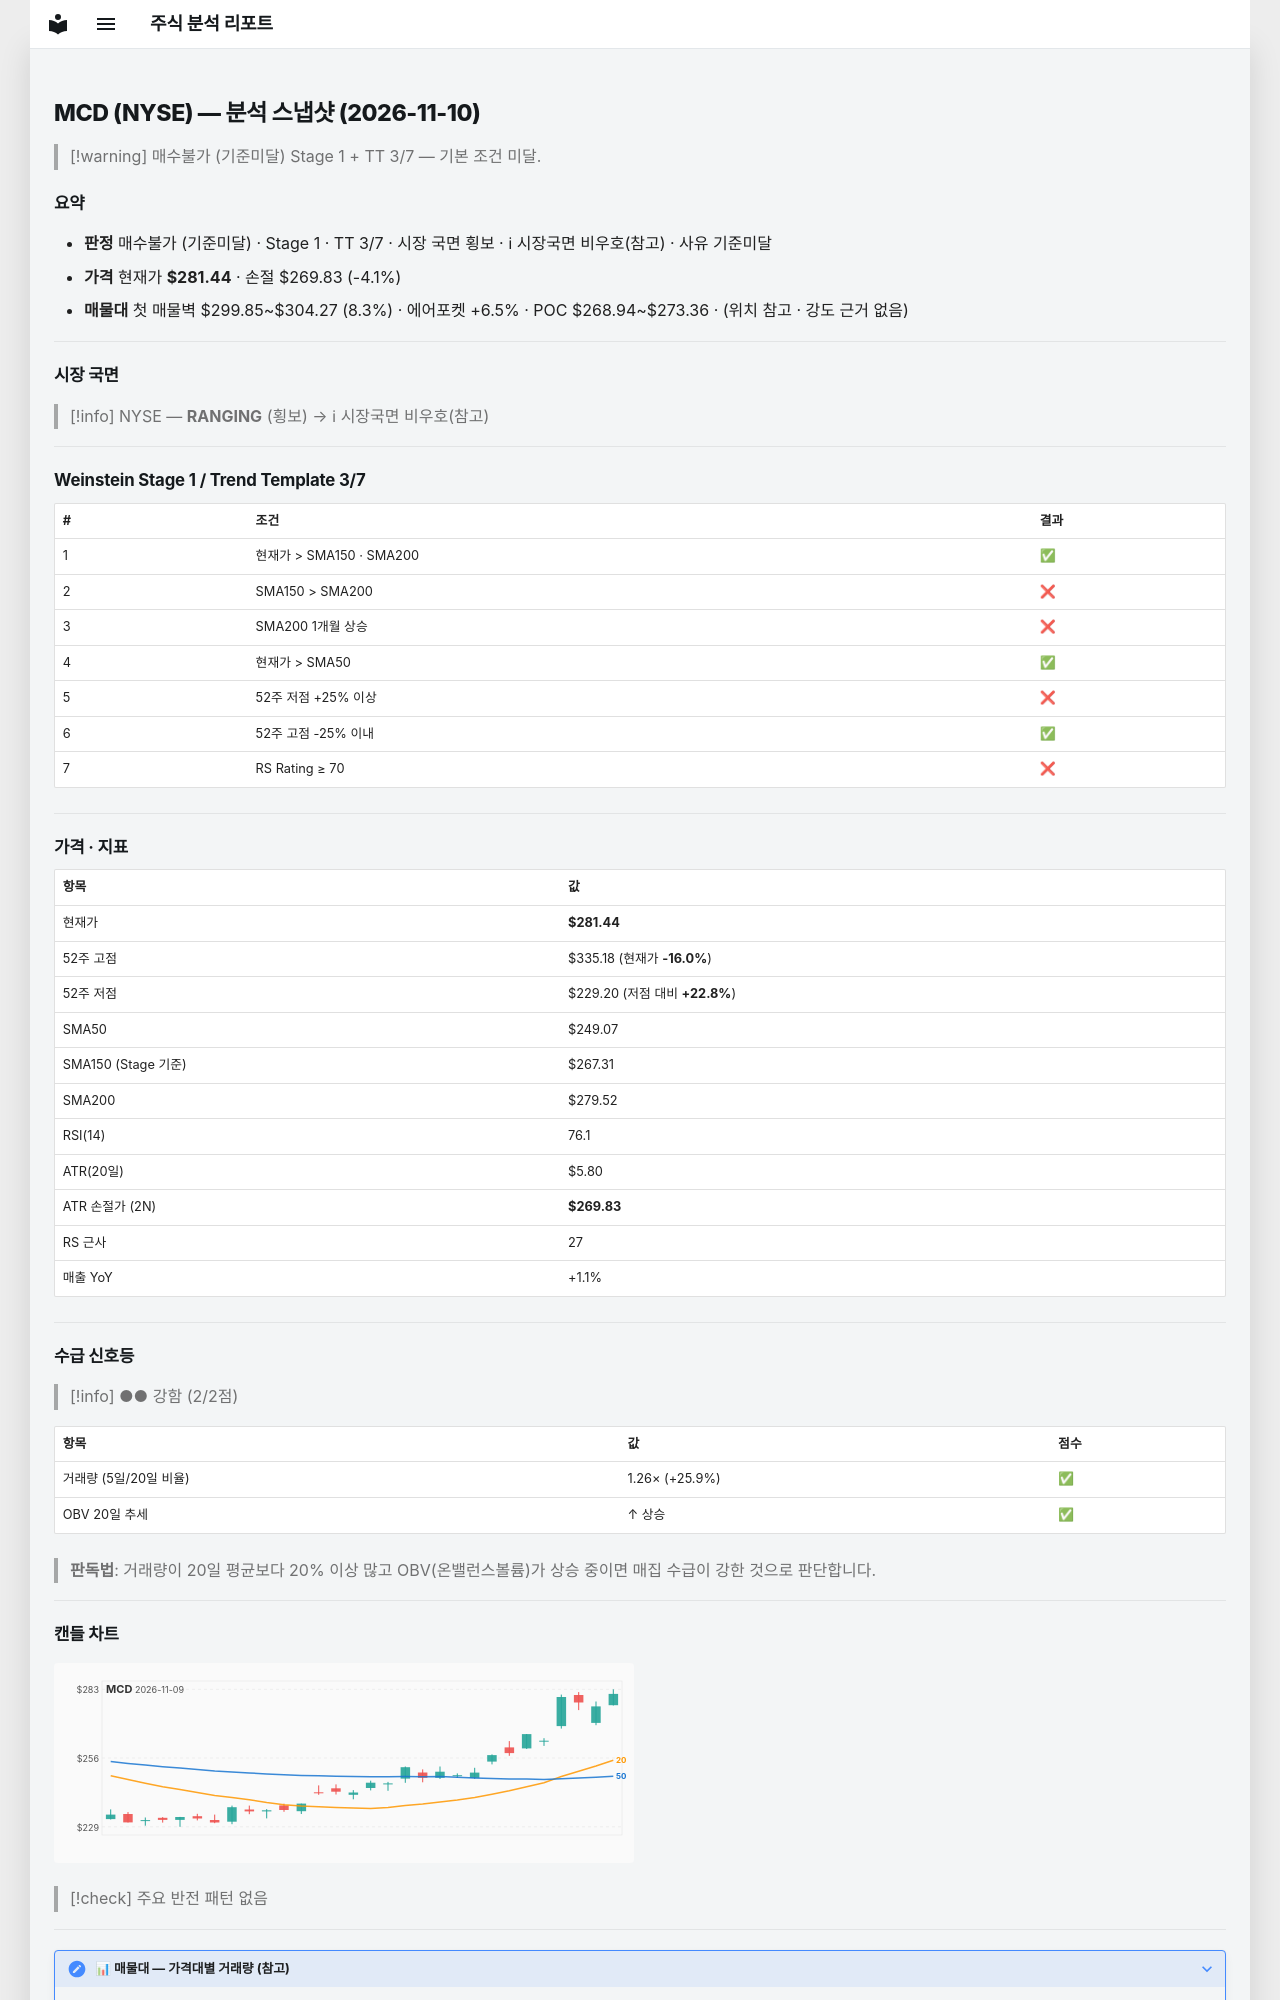

repository: soloandco/stock-reports · page: snapshots/MCD-2026-11-10/index.html · generator: mkdocs

---
type: analysis-snapshot
title: MCD 분석 스냅샷
ticker: MCD
market: NYSE
created: 2026-11-10
updated: 2026-11-10
bar-date: 2026-11-09
verdict: 매수불가
verdict-reason: 기준미달
real-rr: 0.50
sma50-gap-pct: 13.0
weekly-position: 저항대아래
weekly-overhead-price: 287.25
weekly-overhead-pct: 2.1
stage: 1
trend-template-score: 3
tt-max: 7
ma-set: sma-50-150-200
price: 281.44000244140625
stop-price: 269.8317913280318
market-regime: RANGING
supply-demand-score: 2/2
supply-demand-label: 강함
status: tracking
tags:
  - stock-agent
  - watchlist
  - MCD
  - analysis
related:
  - "[[analysis-template]]"
---

# MCD (NYSE) — 분석 스냅샷 (2026-11-10)

> [!warning] 매수불가 (기준미달)
> Stage 1 + TT 3/7 — 기본 조건 미달.

## 요약

- **판정** 매수불가 (기준미달) · Stage 1 · TT 3/7 · 시장 국면 횡보 · ℹ 시장국면 비우호(참고) · 사유 기준미달
- **가격** 현재가 **$281.44** · 손절 $269.83 (-4.1%)
- **매물대** 첫 매물벽 $299.85~$304.27 (8.3%) · 에어포켓 +6.5% · POC $268.94~$273.36 · (위치 참고 · 강도 근거 없음)

---

## 시장 국면

> [!info] NYSE — **RANGING** (횡보) → ℹ 시장국면 비우호(참고)

---

## Weinstein Stage 1 / Trend Template 3/7

| # | 조건 | 결과 |
|---|------|------|
| 1 | 현재가 > SMA150 · SMA200 | ✅ |
| 2 | SMA150 > SMA200 | ❌ |
| 3 | SMA200 1개월 상승 | ❌ |
| 4 | 현재가 > SMA50 | ✅ |
| 5 | 52주 저점 +25% 이상 | ❌ |
| 6 | 52주 고점 -25% 이내 | ✅ |
| 7 | RS Rating ≥ 70 | ❌ |

---

## 가격 · 지표

| 항목 | 값 |
|------|---|
| 현재가 | **$281.44** |
| 52주 고점 | $335.18 (현재가 **-16.0%**) |
| 52주 저점 | $229.20 (저점 대비 **+22.8%**) |
| SMA50 | $249.07 |
| SMA150 (Stage 기준) | $267.31 |
| SMA200 | $279.52 |
| RSI(14) | 76.1 |
| ATR(20일) | $5.80 |
| ATR 손절가 (2N) | **$269.83** |
| RS 근사 | 27 |
| 매출 YoY | +1.1% |

---
## 수급 신호등

> [!info] ●● 강함 (2/2점)

| 항목 | 값 | 점수 |
|------|------|------|
| 거래량 (5일/20일 비율) | 1.26× (+25.9%) | ✅ |
| OBV 20일 추세 | ↑ 상승 | ✅ |

> **판독법**: 거래량이 20일 평균보다 20% 이상 많고 OBV(온밸런스볼륨)가 상승 중이면 매집 수급이 강한 것으로 판단합니다.

---
